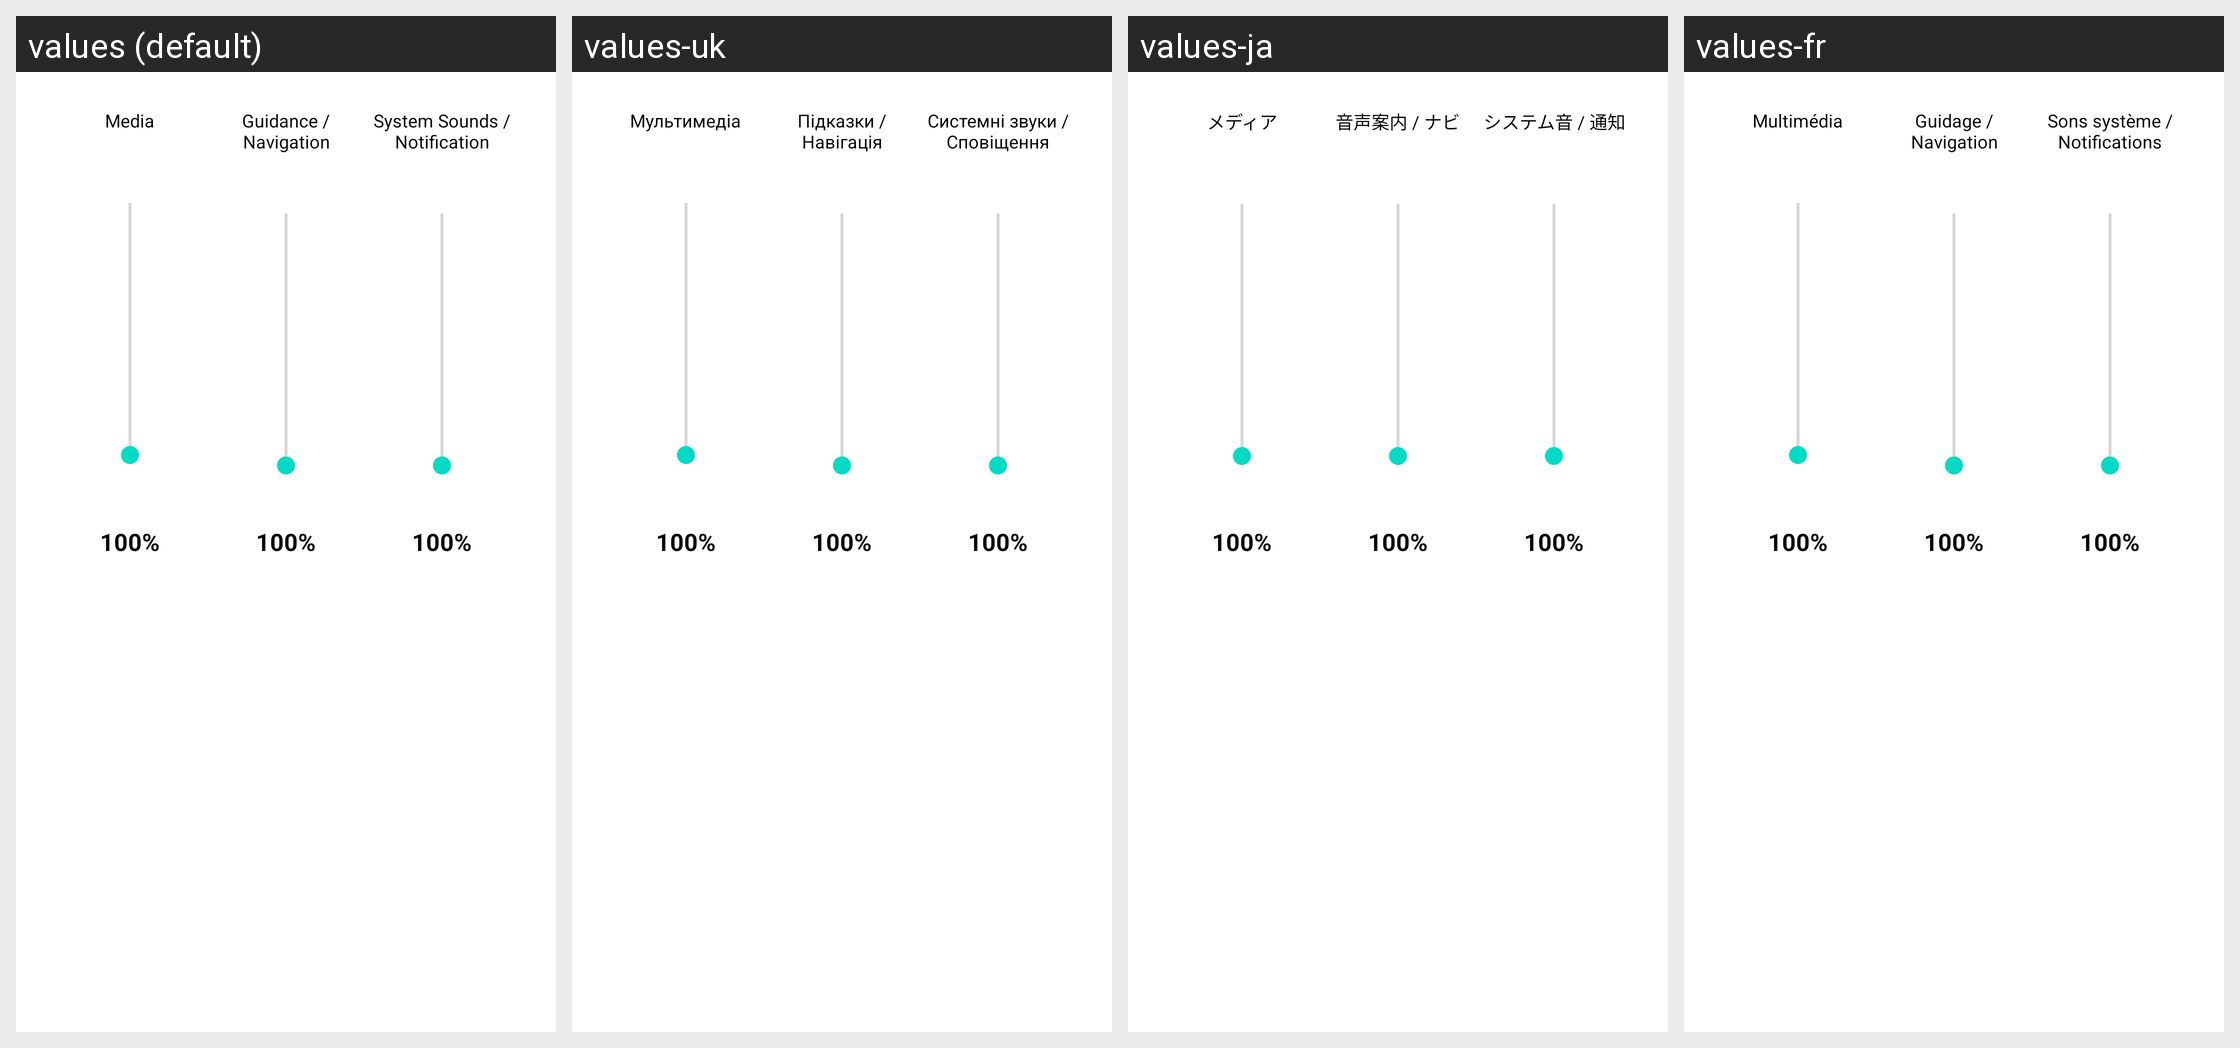

Here is an Android app screen in its default locale and in the app's own translations. Write out the translated-string differences for the strings that appear on this screen.
Android screen res/layout/dialog_audio_offsets.xml rendered under 4 locales, left to right: values (default), values-uk, values-ja, values-fr. Device: Nexus 5 (rendered at 1080×1920; each locale shown at half size, 540×960, under a caption strip naming it); theme Theme.MaterialComponents.DayNight.NoActionBar.
Other locales in the repository, not shown: values-ar, values-cs, values-de, values-es, values-es-rES, values-hu, values-it, values-ka, values-ko, values-nl, values-pl, values-pt-rBR, values-ro, values-ru, values-tr, values-vi, values-zh-rTW.
Strings drawn on this screen, with the default value and each locale's value (text and hints the layout hard-codes, and strings that could not be matched under every locale, appear in the picture but are not listed):

audio_channel_media
  values: Media
  values-uk: Мультимедіа
  values-ja: メディア
  values-fr: Multimédia

audio_channel_guidance
  values: Guidance / Navigation
  values-uk: Підказки / Навігація
  values-ja: 音声案内 / ナビ
  values-fr: Guidage / Navigation

audio_channel_system
  values: System Sounds / Notification
  values-uk: Системні звуки / Сповіщення
  values-ja: システム音 / 通知
  values-fr: Sons système / Notifications
